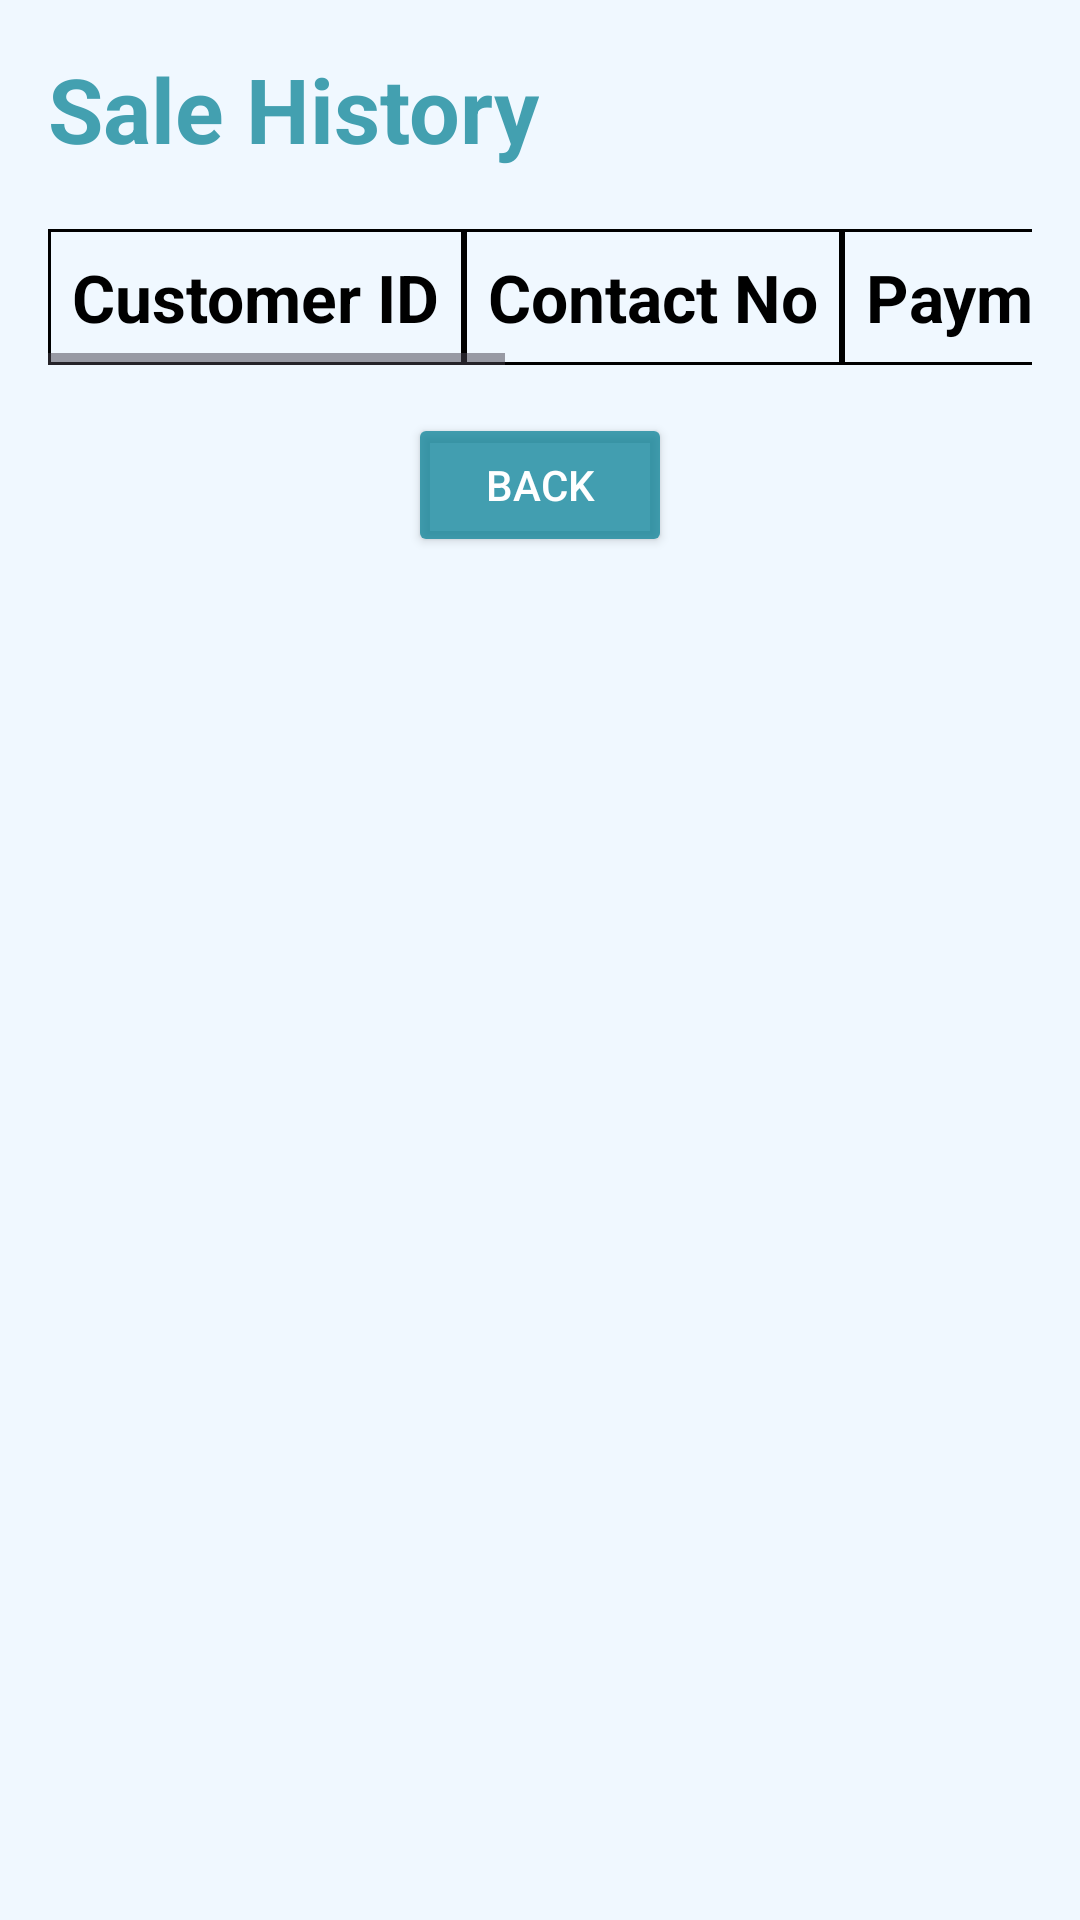

Produce the Android XML layout that renders to this screen, including the resource entries it uses.
<!-- AndroidManifest.xml: application theme Base.Theme.BusinessBuddy -->
<!-- res/layout/activity_sale_history.xml -->
<?xml version="1.0" encoding="utf-8"?>
<ScrollView
    xmlns:android="http://schemas.android.com/apk/res/android"
    android:layout_width="match_parent"
    android:layout_height="match_parent"
    android:fillViewport="true"
    android:background="@color/back_support">

<LinearLayout
    xmlns:android="http://schemas.android.com/apk/res/android"
    android:layout_width="match_parent"
    android:layout_height="match_parent"
    android:orientation="vertical"
    android:padding="16dp"
    android:background="@color/back_support">

    <TextView
        android:layout_width="wrap_content"
        android:layout_height="wrap_content"
        android:text="Sale History"
        android:textSize="30dp"
        android:textColor="@color/back_color"
        android:textStyle="bold"
        android:layout_marginBottom="20dp"
        />

    <ScrollView
        android:layout_width="match_parent"
        android:layout_height="wrap_content">

        <HorizontalScrollView
            android:layout_width="match_parent"
            android:layout_height="wrap_content"
            android:scrollbars="horizontal">

            <TableLayout
                android:id="@+id/saleHistoryTable"
                android:layout_width="wrap_content"
                android:layout_height="wrap_content"
                android:stretchColumns="*">

                
                <TableRow>
                    <TextView
                        android:layout_width="wrap_content"
                        android:layout_height="wrap_content"
                        android:text="Customer ID"
                        android:textStyle="bold"
                        android:textSize="22dp"
                        android:textColor="@color/black"
                        android:background="@drawable/table_cell_border"
                        android:padding="8dp" />
                    <TextView
                        android:layout_width="wrap_content"
                        android:layout_height="wrap_content"
                        android:text="Contact No"
                        android:textSize="22dp"
                        android:textColor="@color/black"
                        android:textStyle="bold"
                        android:background="@drawable/table_cell_border"
                        android:padding="8dp" />
                    <TextView
                        android:layout_width="wrap_content"
                        android:layout_height="wrap_content"
                        android:text="Payment Type"
                        android:textSize="22dp"
                        android:textColor="@color/black"
                        android:textStyle="bold"
                        android:background="@drawable/table_cell_border"
                        android:padding="8dp" />
                    <TextView
                        android:layout_width="wrap_content"
                        android:layout_height="wrap_content"
                        android:text="Total Bill"
                        android:textSize="22dp"
                        android:textStyle="bold"
                        android:textColor="@color/black"
                        android:background="@drawable/table_cell_border"
                        android:padding="8dp" />
                    <TextView
                        android:layout_width="wrap_content"
                        android:layout_height="wrap_content"
                        android:text="Items Purchased"
                        android:textSize="22dp"
                        android:textColor="@color/black"
                        android:textStyle="bold"
                        android:background="@drawable/table_cell_border"
                        android:padding="8dp" />
                </TableRow>
            </TableLayout>

        </HorizontalScrollView>
    </ScrollView>

    <Button
        android:id="@+id/btnBack"
        android:layout_width="wrap_content"
        android:layout_height="wrap_content"
        android:text="Back"
        android:layout_gravity="center_horizontal"
        android:backgroundTint="@color/back_color"
        android:textColor="@color/lightgray"
        android:layout_marginTop="16dp"/>
</LinearLayout>
</ScrollView>
<!-- resources referenced by this layout -->
<resources>
  <color name="back_color">#C5108599</color>
  <color name="back_support">#F0F8FF</color>
  <color name="black">#FF000000</color>
  <color name="lightgray">#FFFFFF</color>
  <!-- drawable table_cell_border (drawable) -->
  <?xml version="1.0" encoding="utf-8"?>
  <shape xmlns:android="http://schemas.android.com/apk/res/android">
      <solid android:color="@android:color/transparent" />
      <stroke android:width="1dp" android:color="@android:color/black" />
  </shape>
  <style name="Base.Theme.BusinessBuddy" parent="Theme.Material3.DayNight.NoActionBar">
  
          <item name="colorPrimary">@color/text_color</item> 
      </style>
  <color name="text_color">#C0468D99</color>
</resources>
